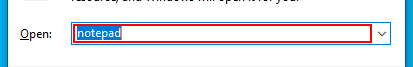
Task: Open the IE
Workflow: ANTHEM CE

Step 1: type "Notepad" in window 'Run' (explorer.exe)
